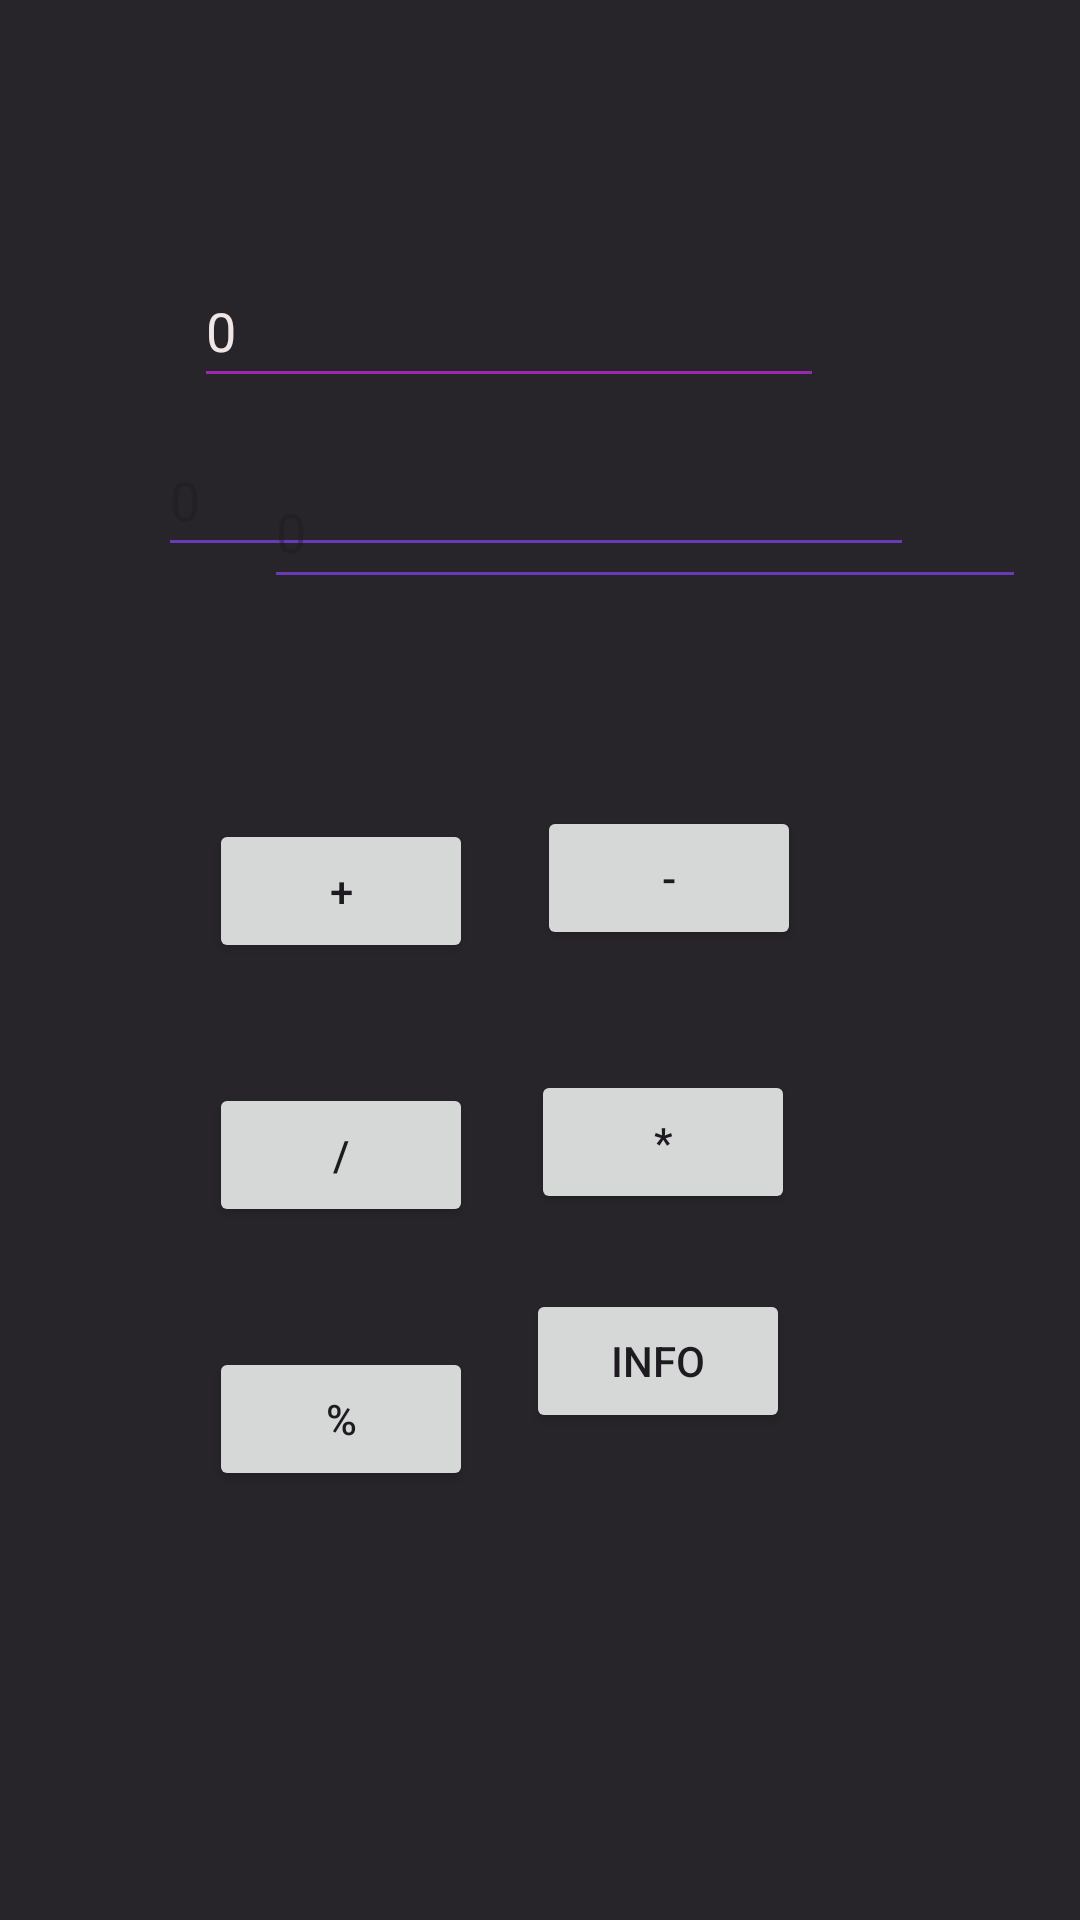

Android layout source for this screen:
<!-- AndroidManifest.xml: application theme Theme.SampleCalculator -->
<!-- res/layout/activity_main.xml -->
<?xml version="1.0" encoding="utf-8"?>
<androidx.constraintlayout.widget.ConstraintLayout
    xmlns:android="http://schemas.android.com/apk/res/android"
    xmlns:app="http://schemas.android.com/apk/res-auto"
    xmlns:tools="http://schemas.android.com/tools"
    android:id="@+id/tela"
    android:layout_width="match_parent"
    android:layout_height="match_parent"
    android:background="#322F2F"
    android:backgroundTint="#272529"
    tools:context=".MainActivity">

    <EditText
        android:id="@+id/resposta"
        android:layout_width="wrap_content"
        android:layout_height="wrap_content"
        android:layout_marginStart="90dp"
        android:layout_marginTop="86dp"
        android:layout_marginEnd="111dp"
        android:layout_marginBottom="10dp"
        android:backgroundTint="#9C27B0"
        android:ems="10"
        android:inputType="number"
        android:minHeight="48dp"
        android:text="@string/resposta"
        android:textColor="#F1E6E6"
        app:layout_constraintBottom_toTopOf="@+id/numeroUm"
        app:layout_constraintEnd_toEndOf="parent"
        app:layout_constraintStart_toStartOf="parent"
        app:layout_constraintTop_toTopOf="parent" />

    <EditText
        android:id="@+id/numeroUm"
        android:layout_width="252dp"
        android:layout_height="48dp"
        android:layout_marginStart="88dp"
        android:layout_marginTop="141dp"
        android:layout_marginEnd="69dp"
        android:layout_marginBottom="9dp"
        android:backgroundTint="#673AB7"
        android:ems="10"
        android:hint="@string/numeroUm"
        android:inputType="number"
        android:textColor="#F1E9E9"
        app:layout_constraintBottom_toTopOf="@+id/numeroDois"
        app:layout_constraintEnd_toEndOf="parent"
        app:layout_constraintHorizontal_bias="0.722"
        app:layout_constraintStart_toStartOf="parent"
        app:layout_constraintTop_toTopOf="parent"
        app:layout_constraintVertical_bias="0.0" />

    <EditText
        android:id="@+id/numeroDois"
        android:layout_width="254dp"
        android:layout_height="48dp"
        android:layout_marginStart="88dp"
        android:layout_marginTop="198dp"
        android:layout_marginEnd="69dp"
        android:layout_marginBottom="69dp"
        android:backgroundTint="#673AB7"
        android:ems="10"
        android:hint="@string/numeroDois"
        android:inputType="number"
        android:textColor="#FFFCFC"
        app:layout_constraintBottom_toTopOf="@+id/SubtrairNumeros"
        app:layout_constraintEnd_toEndOf="parent"
        app:layout_constraintHorizontal_bias="0.0"
        app:layout_constraintStart_toStartOf="parent"
        app:layout_constraintTop_toTopOf="parent"
        app:layout_constraintVertical_bias="1.0" />

    <Button
        android:id="@+id/somarNumeros"
        android:layout_width="wrap_content"
        android:layout_height="wrap_content"
        android:layout_marginTop="310dp"
        android:layout_marginEnd="8dp"
        android:layout_marginBottom="8dp"
        android:onClick="somar"
        android:text="@string/somar"
        app:layout_constraintBottom_toTopOf="@+id/dividirNumeros"
        app:layout_constraintEnd_toEndOf="parent"
        app:layout_constraintHorizontal_bias="0.0"
        app:layout_constraintStart_toStartOf="@id/dividirNumeros"
        app:layout_constraintTop_toTopOf="parent" />

    <Button
        android:id="@+id/SubtrairNumeros"
        android:layout_width="wrap_content"
        android:layout_height="wrap_content"
        android:layout_marginStart="2dp"
        android:layout_marginTop="310dp"
        android:layout_marginEnd="8dp"
        android:layout_marginBottom="8dp"
        android:onClick="subtrair"
        android:text="@string/subtrair"
        app:layout_constraintBottom_toTopOf="@+id/multiplicarNumeros"
        app:layout_constraintEnd_toEndOf="parent"
        app:layout_constraintHorizontal_bias="0.0"
        app:layout_constraintStart_toStartOf="@id/multiplicarNumeros"
        app:layout_constraintTop_toTopOf="parent" />

    <Button
        android:id="@+id/dividirNumeros"
        android:layout_width="wrap_content"
        android:layout_height="wrap_content"
        android:layout_marginTop="32dp"
        android:layout_marginEnd="8dp"
        android:layout_marginBottom="8dp"
        android:onClick="dividir"
        android:text="@string/dividir"
        app:layout_constraintBottom_toTopOf="@+id/percentual"
        app:layout_constraintEnd_toEndOf="parent"
        app:layout_constraintHorizontal_bias="0.0"
        app:layout_constraintStart_toStartOf="@id/percentual"
        app:layout_constraintTop_toBottomOf="@+id/somarNumeros" />

    <Button
        android:id="@+id/multiplicarNumeros"
        android:layout_width="wrap_content"
        android:layout_height="wrap_content"
        android:layout_marginStart="32dp"
        android:layout_marginTop="32dp"
        android:layout_marginEnd="108dp"
        android:layout_marginBottom="277dp"
        android:onClick="multiplicar"
        android:text="@string/multiplicar"
        app:layout_constraintBottom_toBottomOf="parent"
        app:layout_constraintEnd_toEndOf="parent"
        app:layout_constraintStart_toEndOf="@+id/dividirNumeros"
        app:layout_constraintTop_toBottomOf="@+id/SubtrairNumeros" />

    <Button
        android:id="@+id/percentual"
        android:layout_width="wrap_content"
        android:layout_height="wrap_content"
        android:layout_marginStart="95dp"
        android:layout_marginTop="32dp"
        android:layout_marginEnd="228dp"
        android:layout_marginBottom="180dp"
        android:onClick="porcentagem"
        android:text="@string/porcentagem"
        app:layout_constraintBottom_toBottomOf="parent"
        app:layout_constraintEnd_toEndOf="parent"
        app:layout_constraintStart_toStartOf="parent"
        app:layout_constraintTop_toBottomOf="@+id/dividirNumeros"
        app:layout_constraintVertical_bias="0.0" />

    <Button
        android:id="@+id/button"
        android:layout_width="wrap_content"
        android:layout_height="wrap_content"
        android:layout_marginStart="29dp"
        android:layout_marginTop="47dp"
        android:layout_marginEnd="108dp"
        android:layout_marginBottom="184dp"
        android:text="@string/sobre"
        android:onClick="abrirTelaSobre"
        app:layout_constraintBottom_toBottomOf="parent"
        app:layout_constraintEnd_toEndOf="parent"
        app:layout_constraintStart_toEndOf="@+id/percentual"
        app:layout_constraintTop_toBottomOf="@+id/multiplicarNumeros" />

</androidx.constraintlayout.widget.ConstraintLayout>
<!-- resources referenced by this layout -->
<resources>
  <string name="dividir"> / </string>
  <string name="multiplicar"> * </string>
  <string name="numeroDois"> 0 </string>
  <string name="numeroUm"> 0 </string>
  <string name="porcentagem"> % </string>
  <string name="resposta"> 0 </string>
  <string name="sobre"> Info </string>
  <string name="somar">  + </string>
  <string name="subtrair"> - </string>
  <style name="Theme.SampleCalculator" parent="Base.Theme.SampleCalculator" />
  <style name="Base.Theme.SampleCalculator" parent="Theme.Material3.DayNight.NoActionBar">
          
          
      </style>
</resources>
